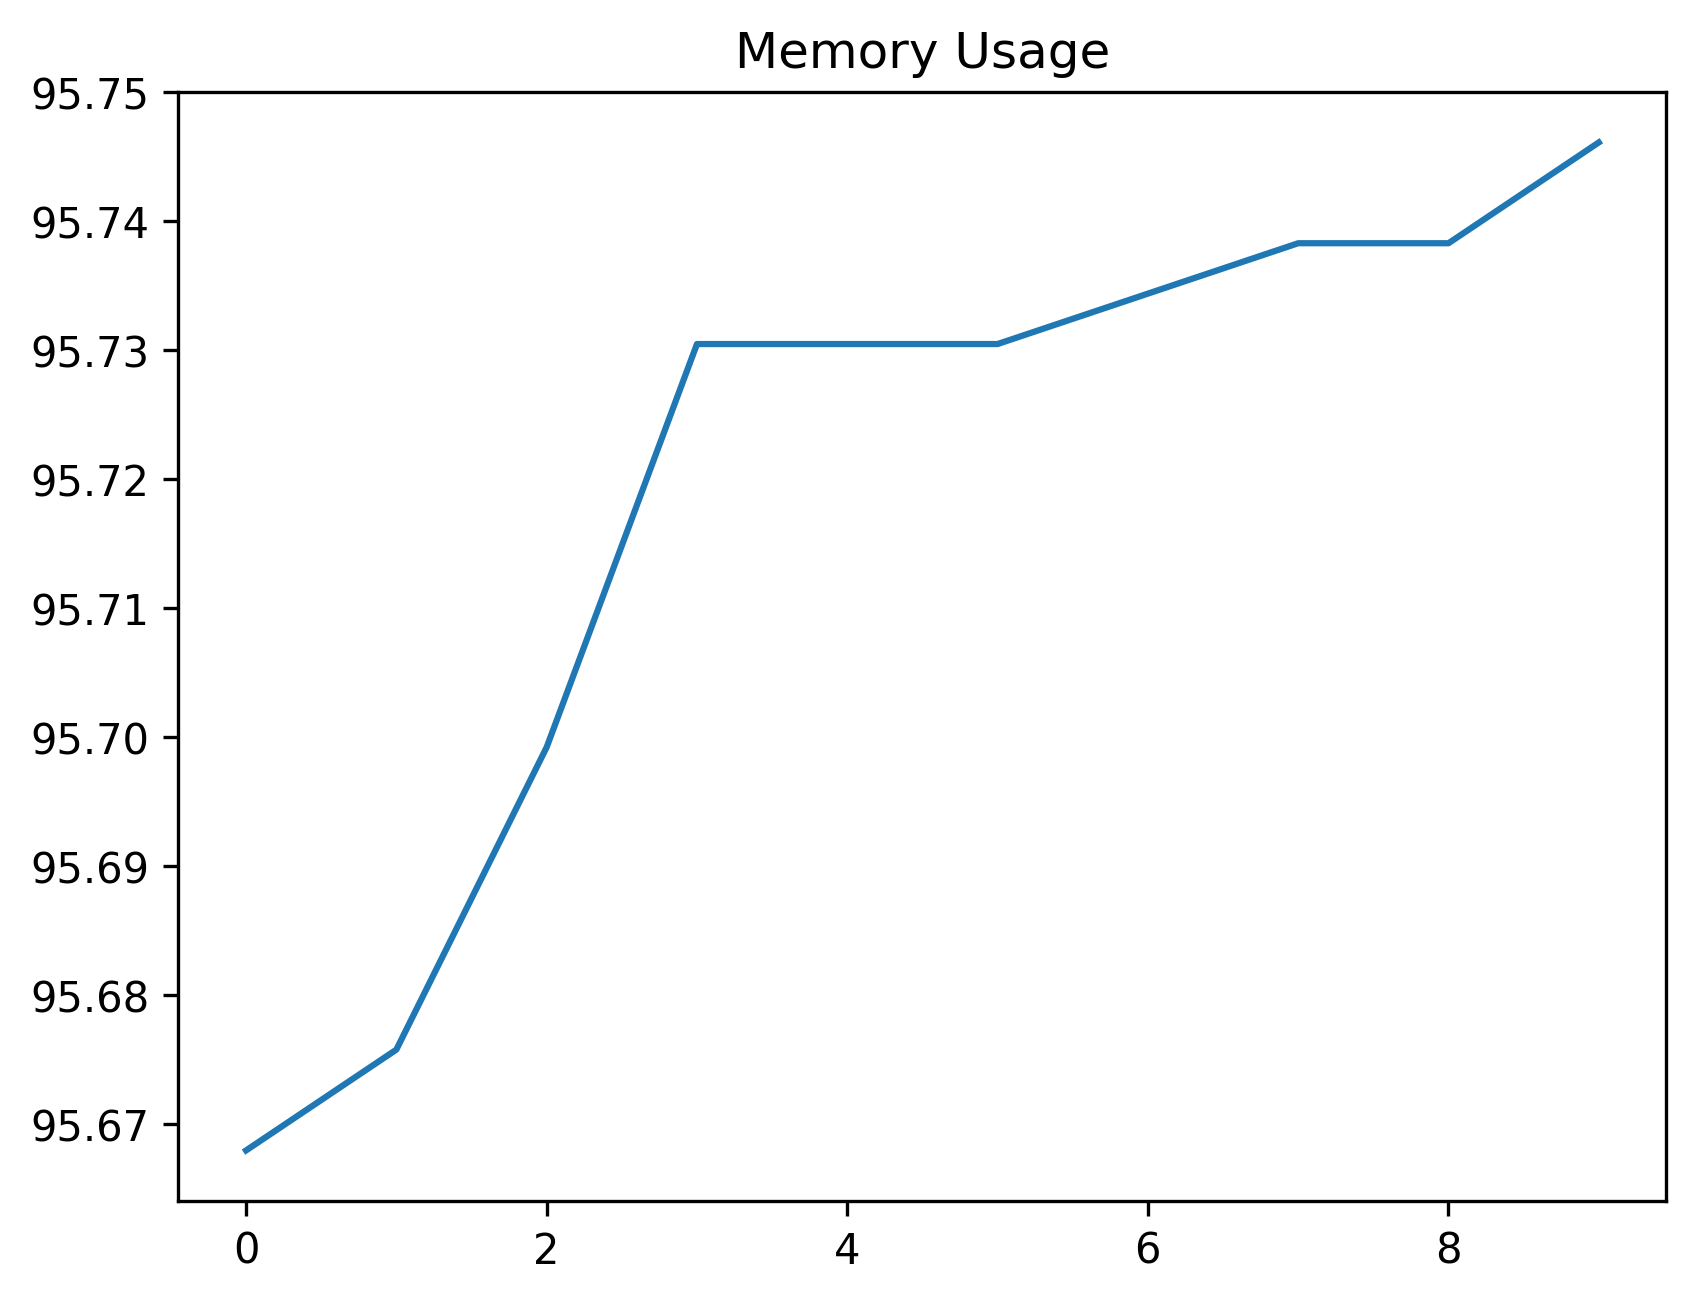

Values plotted in this chart, from the file beside it:
date_time, name, memory
2024-02-12 14:01:30.849823, start, 95.67
2024-02-12 14:01:31.379336, wait_for_login_tab_to_open_two_items, 95.68
2024-02-12 14:01:31.397731, swap_to_new_tab, 95.7
2024-02-12 14:01:32.910514, wait_for_user_name, 95.73
2024-02-12 14:01:33.525678, fill_in_user_name, 95.73
2024-02-12 14:01:34.173695, for_password_element, 95.73
2024-02-12 14:01:35.206983, fill_in_password, 95.73
2024-02-12 14:01:36.165139, stay_signed_in, 95.74
2024-02-12 14:01:36.181832, switch_to_default, 95.74
2024-02-12 14:01:39.444830, wait_for_main, 95.75
